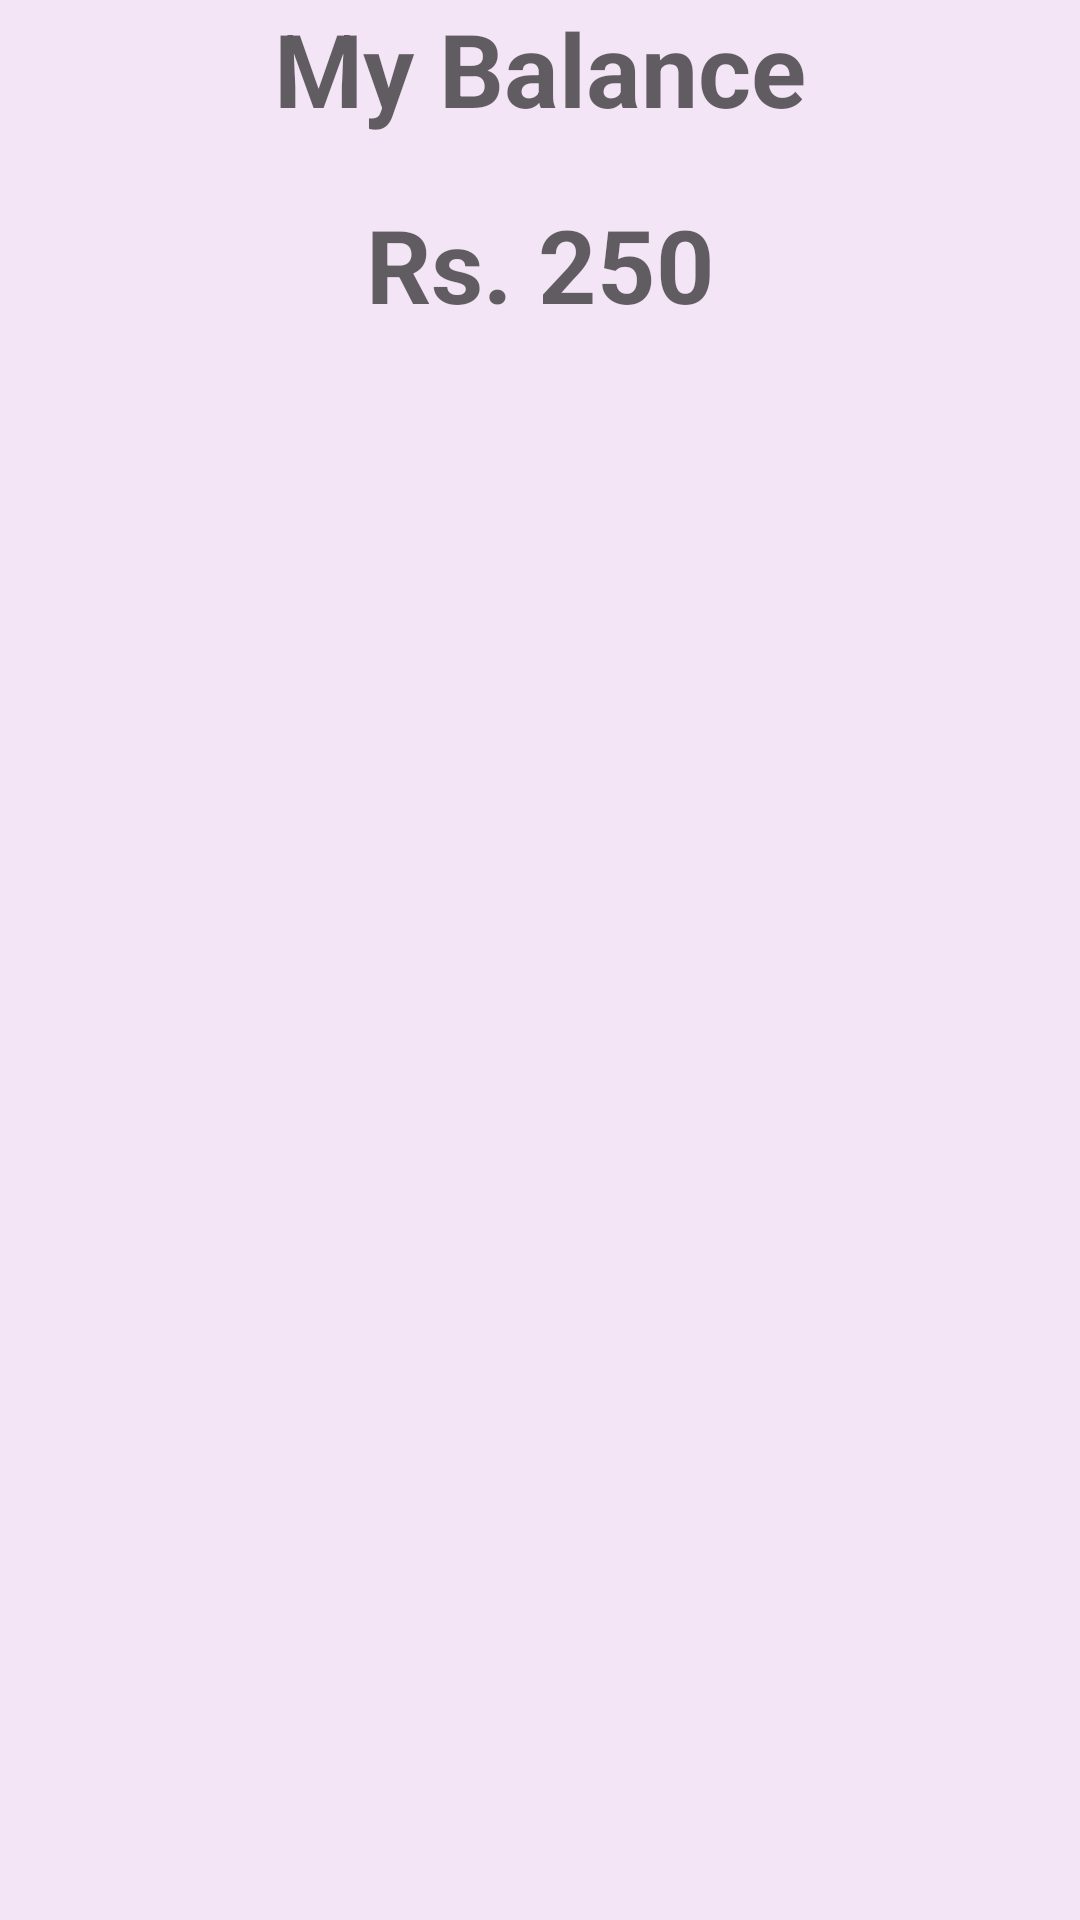

This screen was rendered from an Android layout file. Write that file and the resources it references.
<!-- AndroidManifest.xml: application theme AppTheme -->
<!-- res/layout/activity_balance.xml -->
<?xml version="1.0" encoding="utf-8"?>
<RelativeLayout xmlns:android="http://schemas.android.com/apk/res/android"
    xmlns:tools="http://schemas.android.com/tools"
    android:layout_width="match_parent"
    android:layout_height="match_parent"
    tools:context=".tickets.ScanActivity">

    <ProgressBar
        android:id="@+id/progress_bar"
        android:layout_width="96dp"
        android:layout_height="96dp"
        android:layout_centerInParent="true"
        android:visibility="gone" />

    <LinearLayout
        android:id="@+id/parent_view"
        android:layout_width="match_parent"
        android:layout_height="match_parent"
        android:orientation="vertical">

        <android.support.v7.widget.AppCompatTextView
            style="@style/Base.TextAppearance.AppCompat.Display1"
            android:layout_width="match_parent"
            android:layout_height="wrap_content"
            android:gravity="center"
            android:text="My Balance"
            android:textStyle="bold"
            android:visibility="visible" />


        <android.support.v7.widget.AppCompatTextView
            android:layout_marginTop="20dp"
            style="@style/Base.TextAppearance.AppCompat.Display1"
            android:layout_width="match_parent"
            android:layout_height="wrap_content"
            android:gravity="center"
            android:text="Rs. 250"
            android:textStyle="bold"
            android:visibility="visible" />


    </LinearLayout>


</RelativeLayout>
<!-- resources referenced by this layout -->
<resources>
  <style name="AppTheme" parent="Theme.AppCompat.Light.DarkActionBar">
          
          <item name="colorPrimary">@color/colorPrimary</item>
          <item name="colorPrimaryDark">@color/colorPrimaryDark</item>
          <item name="colorAccent">@color/colorAccent</item>
          <item name="android:colorBackground">@color/appBackgroundColor</item>
      </style>
  <color name="colorPrimary">#ff79ff</color>
  <color name="colorPrimaryDark">#b64fc8</color>
  <color name="colorAccent">#b64fc8</color>
  <color name="appBackgroundColor">#f3e5f5</color>
</resources>
